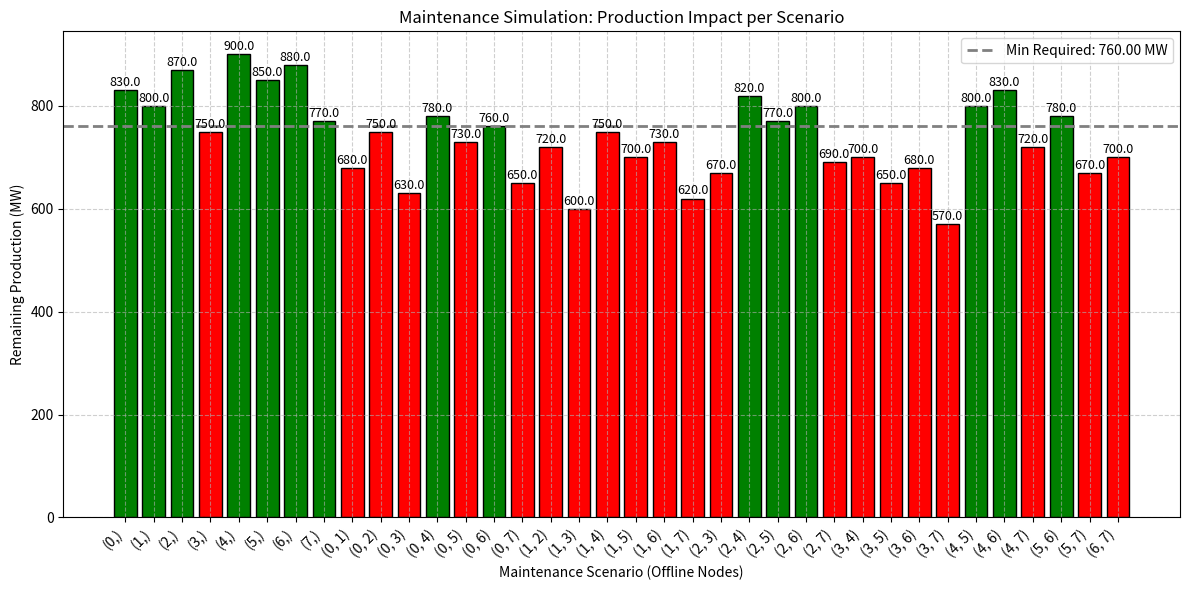

This chart was generated by the following Python code:
#!/usr/bin/env python3
"""
Grid Maintenance Simulation for Preventive Maintenance and Reliability Engineering

This script simulates the grid’s production performance under various maintenance scenarios
by taking one or more production units offline. It then assesses the risk by comparing the
remaining production against a minimum required threshold. Finally, it visualizes the results
to support maintenance planning and reduce the risk of unplanned outages.

Usage:
    python grid_maintenance_simulation.py
"""

import logging
import sys
import numpy as np
import matplotlib.pyplot as plt
from itertools import combinations

# Configure logging for production-level diagnostics.
logging.basicConfig(
    level=logging.INFO,
    format="%(asctime)s [%(levelname)s] %(name)s: %(message)s",
    stream=sys.stdout
)

class GridMaintenanceSimulator:
    """
    Simulator for evaluating grid performance during maintenance scenarios.

    Attributes:
        nodes (np.ndarray): Array of production capacities for each node.
    """

    def __init__(self, nodes):
        """
        Initialize the simulator with production nodes.

        Args:
            nodes (list or np.ndarray): Production capacities (e.g., in MW) for grid nodes.
        """
        if not nodes:
            raise ValueError("Nodes list cannot be empty.")
        self.nodes = np.array(nodes, dtype=float)
        self.total_production = self.nodes.sum()
        self.logger = logging.getLogger(self.__class__.__name__)
        self.logger.info("Initialized with %d nodes, total production = %.2f MW", self.nodes.size, self.total_production)

    def run_maintenance_simulation(self, max_outage=2):
        """
        Simulate maintenance scenarios by taking various sets of nodes offline.

        Args:
            max_outage (int): Maximum number of nodes allowed to be offline simultaneously.

        Returns:
            list of dicts: Each entry represents a simulation scenario with:
                - 'scenario_id': A tuple of offline node indices.
                - 'offline_production': Total production lost due to offline nodes.
                - 'remaining_production': Production remaining after outage.
                - 'loss_ratio': Percentage loss of total production.
        """
        scenarios = []
        # Generate outages for 1 up to max_outage nodes
        for outage_count in range(1, max_outage + 1):
            for offline_nodes in combinations(range(self.nodes.size), outage_count):
                offline_prod = self.nodes[list(offline_nodes)].sum()
                remaining_prod = self.total_production - offline_prod
                loss_ratio = (offline_prod / self.total_production) * 100
                scenario = {
                    "scenario_id": offline_nodes,
                    "offline_production": offline_prod,
                    "remaining_production": remaining_prod,
                    "loss_ratio": loss_ratio
                }
                scenarios.append(scenario)
                self.logger.debug(
                    "Scenario %s: Offline Production = %.2f MW, Remaining = %.2f MW, Loss Ratio = %.2f%%",
                    offline_nodes, offline_prod, remaining_prod, loss_ratio
                )
        self.logger.info("Completed maintenance simulation for scenarios with up to %d nodes offline.", max_outage)
        return scenarios

def decision_support(scenarios, min_required_fraction=0.80):
    """
    Assess each maintenance scenario against the minimum required production threshold.

    Args:
        scenarios (list of dicts): List of simulation scenarios.
        min_required_fraction (float): Fraction of full production required (e.g., 0.80 for 80%).

    Returns:
        dict: With keys:
            - 'acceptable': List of scenario IDs that meet the production requirement.
            - 'risky': List of scenario IDs that fall below the production threshold.
            - 'threshold_value': The minimum required production value.
            - 'all_scenarios': Original list of scenarios.
    """
    # Full production when all nodes are online
    full_production = sum(scenario["remaining_production"] + scenario["offline_production"] for scenario in [scenarios[0]])  # same as simulator.total_production
    threshold_value = min_required_fraction * full_production

    acceptable = []
    risky = []
    for scenario in scenarios:
        if scenario["remaining_production"] >= threshold_value:
            acceptable.append(scenario["scenario_id"])
        else:
            risky.append(scenario["scenario_id"])
            logging.info("Scenario %s flagged as risky: Remaining Production = %.2f MW (< threshold: %.2f MW)",
                         scenario["scenario_id"], scenario["remaining_production"], threshold_value)
    return {
        "acceptable": acceptable,
        "risky": risky,
        "threshold_value": threshold_value,
        "all_scenarios": scenarios
    }

def plot_simulation_results(scenarios, threshold_value, title="Maintenance Simulation: Production Impact per Scenario"):
    """
    Plot the remaining production for each maintenance scenario as a bar chart.

    Args:
        scenarios (list of dicts): List of scenario dictionaries.
        threshold_value (float): The minimum required production value.
        title (str): Plot title.
    """
    # Create a label for each scenario (offline nodes as a string, e.g., "(1, 3)")
    labels = [str(scenario["scenario_id"]) for scenario in scenarios]
    remaining_production = [scenario["remaining_production"] for scenario in scenarios]

    # Determine bar colors: red if below threshold, green if acceptable.
    colors = ['red' if prod < threshold_value else 'green' for prod in remaining_production]

    plt.figure(figsize=(12, 6))
    bars = plt.bar(range(len(scenarios)), remaining_production, color=colors, edgecolor='black')
    plt.axhline(y=threshold_value, color='gray', linestyle='--', linewidth=2, label=f"Min Required: {threshold_value:.2f} MW")
    plt.xlabel("Maintenance Scenario (Offline Nodes)")
    plt.ylabel("Remaining Production (MW)")
    plt.title(title)
    plt.xticks(range(len(scenarios)), labels, rotation=45, ha='right')
    plt.legend()
    plt.grid(True, linestyle='--', alpha=0.6)

    # Annotate each bar with remaining production value
    for bar, prod in zip(bars, remaining_production):
        plt.text(bar.get_x() + bar.get_width() / 2, bar.get_height() + 2,
                 f"{prod:.1f}", ha='center', va='bottom', fontsize=9)

    plt.tight_layout()
    plt.show()

def run_test_simulation():
    """
    Execute the maintenance simulation using test data.
    """
    # Test Data: Production capacities (in MW) of grid nodes (example values)
    test_nodes = [120, 150, 80, 200, 50, 100, 70, 180]
    print("Test Production Nodes:", test_nodes)
    
    simulator = GridMaintenanceSimulator(test_nodes)
    
    # Run maintenance simulation for single unit outages (N-1) and selected dual outages (N-2)
    scenarios = simulator.run_maintenance_simulation(max_outage=2)
    
    # Print a summary of the simulation results
    print("\nSimulation Results:")
    for scenario in scenarios:
        print(f"Scenario {scenario['scenario_id']}: Offline = {scenario['offline_production']} MW, "
              f"Remaining = {scenario['remaining_production']} MW, Loss = {scenario['loss_ratio']:.1f}%")
    
    # Decision Support: Flag risky scenarios where remaining production falls below 80% of full production
    decision_data = decision_support(scenarios, min_required_fraction=0.80)
    print("\nDecision Support Summary:")
    if decision_data["risky"]:
        print("Risky Scenarios Identified:", decision_data["risky"])
        print(f"Production must remain above {decision_data['threshold_value']:.2f} MW.")
    else:
        print("All scenarios are acceptable; grid production remains robust.")
    
    # Visualization: Plot the remaining production per scenario with threshold indication.
    plot_simulation_results(scenarios, decision_data["threshold_value"])

if __name__ == "__main__":
    try:
        run_test_simulation()
    except Exception as error:
        logging.error("An error occurred during the simulation: %s", error)
        sys.exit(1)
